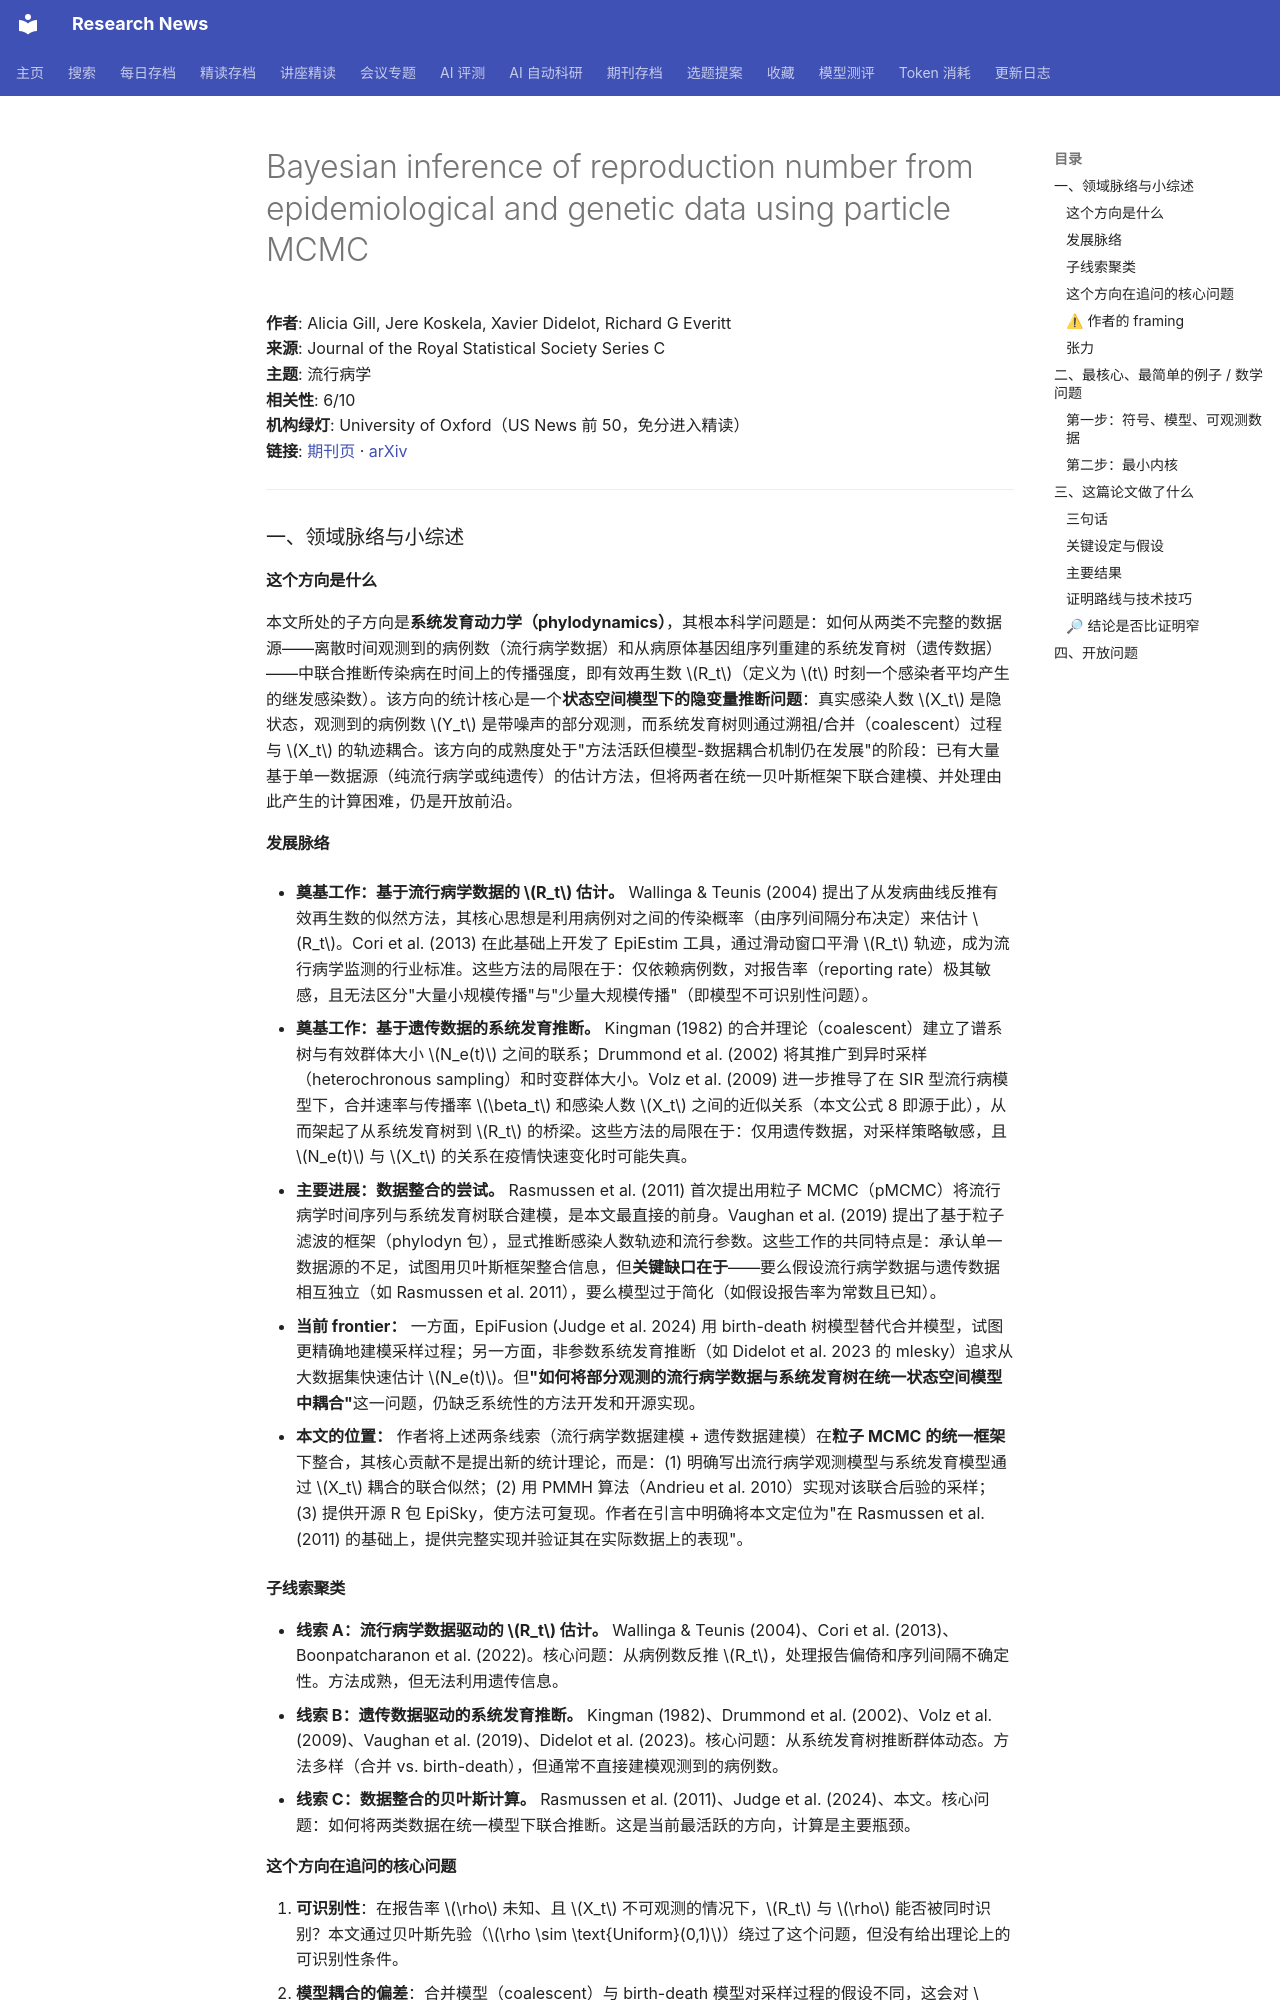

repository: cxy0714/research-news · page: deep_reads/2026-10-10-10.1093_jrsssc_qlaf065/index.html · generator: mkdocs

# Bayesian inference of reproduction number from epidemiological and genetic data using particle MCMC

**作者**: Alicia Gill, Jere Koskela, Xavier Didelot, Richard G Everitt  
**来源**: Journal of the Royal Statistical Society Series C  
**主题**: 流行病学  
**相关性**: 6/10  
**机构绿灯**: University of Oxford（US News 前 50，免分进入精读）  
**链接**: [期刊页](https://doi.org/10.1093/jrsssc/qlaf065) · [arXiv](https://arxiv.org/abs/2311.09838)

---

### 一、领域脉络与小综述

#### 这个方向是什么

本文所处的子方向是**系统发育动力学（phylodynamics）**，其根本科学问题是：如何从两类不完整的数据源——离散时间观测到的病例数（流行病学数据）和从病原体基因组序列重建的系统发育树（遗传数据）——中联合推断传染病在时间上的传播强度，即有效再生数 $R_t$（定义为 $t$ 时刻一个感染者平均产生的继发感染数）。该方向的统计核心是一个**状态空间模型下的隐变量推断问题**：真实感染人数 $X_t$ 是隐状态，观测到的病例数 $Y_t$ 是带噪声的部分观测，而系统发育树则通过溯祖/合并（coalescent）过程与 $X_t$ 的轨迹耦合。该方向的成熟度处于"方法活跃但模型-数据耦合机制仍在发展"的阶段：已有大量基于单一数据源（纯流行病学或纯遗传）的估计方法，但将两者在统一贝叶斯框架下联合建模、并处理由此产生的计算困难，仍是开放前沿。

#### 发展脉络

- **奠基工作：基于流行病学数据的 $R_t$ 估计。** Wallinga & Teunis (2004) 提出了从发病曲线反推有效再生数的似然方法，其核心思想是利用病例对之间的传染概率（由序列间隔分布决定）来估计 $R_t$。Cori et al. (2013) 在此基础上开发了 EpiEstim 工具，通过滑动窗口平滑 $R_t$ 轨迹，成为流行病学监测的行业标准。这些方法的局限在于：仅依赖病例数，对报告率（reporting rate）极其敏感，且无法区分"大量小规模传播"与"少量大规模传播"（即模型不可识别性问题）。

- **奠基工作：基于遗传数据的系统发育推断。** Kingman (1982) 的合并理论（coalescent）建立了谱系树与有效群体大小 $N_e(t)$ 之间的联系；Drummond et al. (2002) 将其推广到异时采样（heterochronous sampling）和时变群体大小。Volz et al. (2009) 进一步推导了在 SIR 型流行病模型下，合并速率与传播率 $\beta_t$ 和感染人数 $X_t$ 之间的近似关系（本文公式 8 即源于此），从而架起了从系统发育树到 $R_t$ 的桥梁。这些方法的局限在于：仅用遗传数据，对采样策略敏感，且 $N_e(t)$ 与 $X_t$ 的关系在疫情快速变化时可能失真。

- **主要进展：数据整合的尝试。** Rasmussen et al. (2011) 首次提出用粒子 MCMC（pMCMC）将流行病学时间序列与系统发育树联合建模，是本文最直接的前身。Vaughan et al. (2019) 提出了基于粒子滤波的框架（phylodyn 包），显式推断感染人数轨迹和流行参数。这些工作的共同特点是：承认单一数据源的不足，试图用贝叶斯框架整合信息，但**关键缺口在于**——要么假设流行病学数据与遗传数据相互独立（如 Rasmussen et al. 2011），要么模型过于简化（如假设报告率为常数且已知）。

- **当前 frontier：** 一方面，EpiFusion (Judge et al. 2024) 用 birth-death 树模型替代合并模型，试图更精确地建模采样过程；另一方面，非参数系统发育推断（如 Didelot et al. 2023 的 mlesky）追求从大数据集快速估计 $N_e(t)$。但**"如何将部分观测的流行病学数据与系统发育树在统一状态空间模型中耦合"**这一问题，仍缺乏系统性的方法开发和开源实现。

- **本文的位置：** 作者将上述两条线索（流行病学数据建模 + 遗传数据建模）在**粒子 MCMC 的统一框架**下整合，其核心贡献不是提出新的统计理论，而是：(1) 明确写出流行病学观测模型与系统发育模型通过 $X_t$ 耦合的联合似然；(2) 用 PMMH 算法（Andrieu et al. 2010）实现对该联合后验的采样；(3) 提供开源 R 包 EpiSky，使方法可复现。作者在引言中明确将本文定位为"在 Rasmussen et al. (2011) 的基础上，提供完整实现并验证其在实际数据上的表现"。

#### 子线索聚类

- **线索 A：流行病学数据驱动的 $R_t$ 估计。** Wallinga & Teunis (2004)、Cori et al. (2013)、Boonpatcharanon et al. (2022)。核心问题：从病例数反推 $R_t$，处理报告偏倚和序列间隔不确定性。方法成熟，但无法利用遗传信息。
- **线索 B：遗传数据驱动的系统发育推断。** Kingman (1982)、Drummond et al. (2002)、Volz et al. (2009)、Vaughan et al. (2019)、Didelot et al. (2023)。核心问题：从系统发育树推断群体动态。方法多样（合并 vs. birth-death），但通常不直接建模观测到的病例数。
- **线索 C：数据整合的贝叶斯计算。** Rasmussen et al. (2011)、Judge et al. (2024)、本文。核心问题：如何将两类数据在统一模型下联合推断。这是当前最活跃的方向，计算是主要瓶颈。
